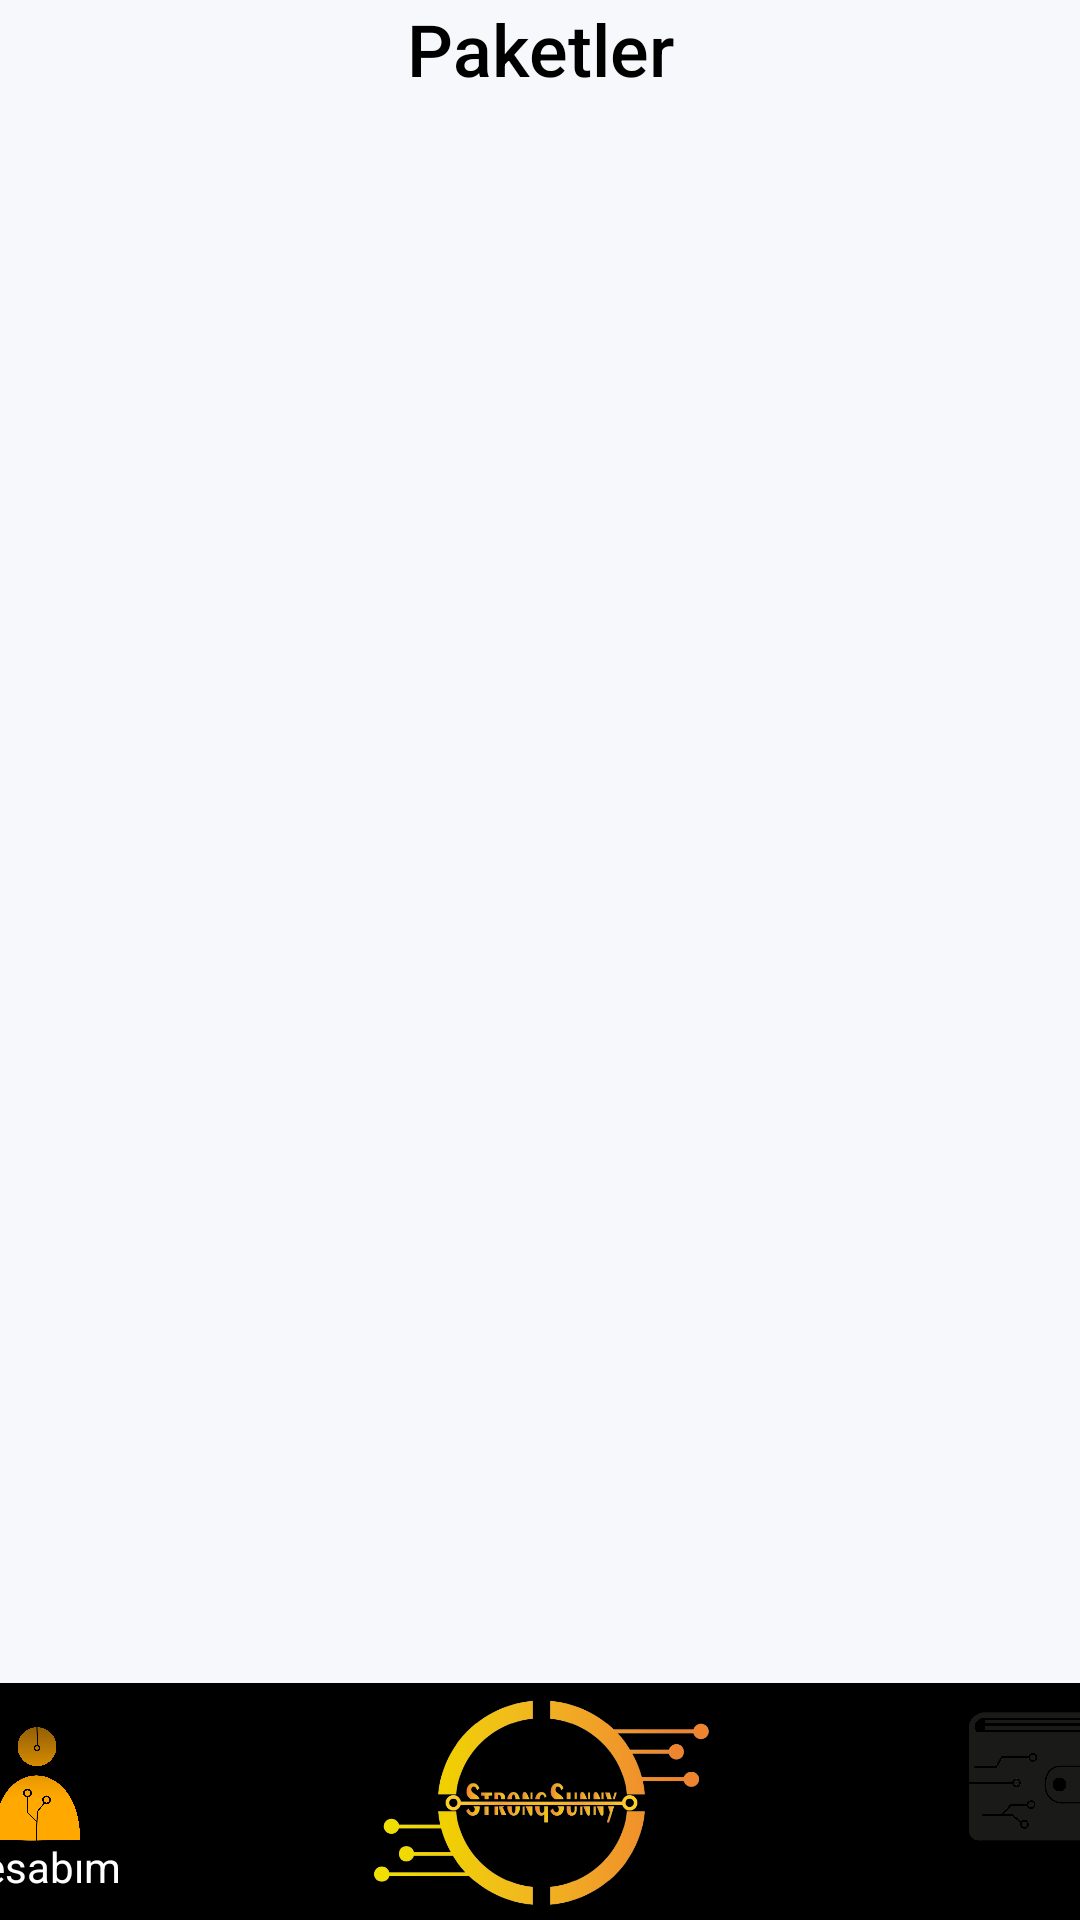

The Android layout XML behind this screen, and the referenced resources:
<!-- AndroidManifest.xml: application theme Theme.Strongsunny -->
<!-- res/layout/activity_paketler.xml -->
<?xml version="1.0" encoding="utf-8"?>
<androidx.constraintlayout.widget.ConstraintLayout xmlns:android="http://schemas.android.com/apk/res/android"
    xmlns:app="http://schemas.android.com/apk/res-auto"
    xmlns:tools="http://schemas.android.com/tools"
    android:layout_width="match_parent"
    android:layout_height="match_parent"
    android:background="#F7F8FB"
    tools:context=".paketler">

    <androidx.constraintlayout.widget.ConstraintLayout
        android:id="@+id/constraintLayout3"
        android:layout_width="410dp"
        android:layout_height="79dp"
        android:background="#000000"
        app:layout_constraintBottom_toBottomOf="parent"
        app:layout_constraintEnd_toEndOf="parent"
        app:layout_constraintStart_toStartOf="parent">

        <androidx.constraintlayout.widget.ConstraintLayout
            android:id="@+id/constraintLayout18"
            android:layout_width="74dp"
            android:layout_height="60dp"
            android:background="@color/black"
            app:layout_constraintBottom_toBottomOf="parent"
            app:layout_constraintStart_toStartOf="parent"
            app:layout_constraintTop_toTopOf="parent">

            <ImageView
                android:id="@+id/imageView3"
                android:layout_width="56dp"
                android:layout_height="43dp"
                app:layout_constraintEnd_toEndOf="parent"
                app:layout_constraintStart_toStartOf="parent"
                app:layout_constraintTop_toTopOf="parent"
                app:srcCompat="@drawable/profile" />

            <TextView
                android:id="@+id/textView11"
                android:layout_width="wrap_content"
                android:layout_height="wrap_content"
                android:text="Hesabım"
                android:textAlignment="center"
                android:textColor="#FFFFFF"
                app:layout_constraintBottom_toBottomOf="parent"
                app:layout_constraintEnd_toEndOf="parent"
                app:layout_constraintStart_toStartOf="parent"
                app:layout_constraintTop_toBottomOf="@+id/imageView3" />
        </androidx.constraintlayout.widget.ConstraintLayout>

        <ImageButton
            android:id="@+id/imageButton3"
            android:layout_width="113dp"
            android:layout_height="70dp"
            android:background="@color/black"
            android:scaleType="fitXY"
            app:layout_constraintBottom_toBottomOf="parent"
            app:layout_constraintEnd_toStartOf="@+id/constraintLayout17"
            app:layout_constraintStart_toEndOf="@+id/constraintLayout18"
            app:layout_constraintTop_toTopOf="parent"
            app:srcCompat="@drawable/logo" />

        <androidx.constraintlayout.widget.ConstraintLayout
            android:id="@+id/constraintLayout17"
            android:layout_width="74dp"
            android:layout_height="60dp"
            android:background="@drawable/textradi"
            app:layout_constraintBottom_toBottomOf="parent"
            app:layout_constraintEnd_toEndOf="parent"
            app:layout_constraintTop_toTopOf="parent">

            <ImageView
                android:id="@+id/imageView3p"
                android:layout_width="56dp"
                android:layout_height="43dp"
                app:layout_constraintEnd_toEndOf="parent"
                app:layout_constraintStart_toStartOf="parent"
                app:layout_constraintTop_toTopOf="parent"
                app:srcCompat="@drawable/cuzdan" />

            <TextView
                android:id="@+id/textView11p"
                android:layout_width="wrap_content"
                android:layout_height="wrap_content"
                android:text="Paketler"
                android:textColor="#000000"
                app:layout_constraintBottom_toBottomOf="parent"
                app:layout_constraintEnd_toEndOf="parent"
                app:layout_constraintStart_toStartOf="parent"
                app:layout_constraintTop_toBottomOf="@+id/imageView3p" />
        </androidx.constraintlayout.widget.ConstraintLayout>
    </androidx.constraintlayout.widget.ConstraintLayout>

    <TextView
        android:id="@+id/textView16"
        android:layout_width="wrap_content"
        android:layout_height="wrap_content"
        android:fontFamily="sans-serif-medium"
        android:text="Paketler"
        android:textColor="#000000"
        android:textSize="24sp"
        app:layout_constraintEnd_toEndOf="parent"
        app:layout_constraintStart_toStartOf="parent"
        app:layout_constraintTop_toTopOf="parent" />

    <androidx.recyclerview.widget.RecyclerView
        android:id="@+id/recpak"
        android:layout_width="350dp"
        android:layout_height="0dp"
        android:layout_marginTop="15dp"
        android:layout_marginBottom="15dp"
        app:layout_constraintBottom_toTopOf="@+id/constraintLayout3"
        app:layout_constraintEnd_toEndOf="parent"
        app:layout_constraintStart_toStartOf="parent"
        app:layout_constraintTop_toBottomOf="@+id/textView16" />
</androidx.constraintlayout.widget.ConstraintLayout>
<!-- resources referenced by this layout -->
<resources>
  <color name="black">#FF000000</color>
  <!-- drawable cuzdan: png bitmap (drawable, 43985 bytes) -->
  <!-- drawable logo: png bitmap (drawable, 73768 bytes) -->
  <!-- drawable profile: png bitmap (drawable, 129759 bytes) -->
  <style name="Theme.Strongsunny" parent="Theme.MaterialComponents.NoActionBar">
          
          <item name="colorPrimary">@color/purple_500</item>
          <item name="colorPrimaryVariant">@color/purple_700</item>
          <item name="colorOnPrimary">@color/white</item>
          
          <item name="colorSecondary">@color/teal_200</item>
          <item name="colorSecondaryVariant">@color/teal_700</item>
          <item name="colorOnSecondary">@color/black</item>
          
          <item name="android:statusBarColor" tools:targetApi="l">?attr/colorPrimaryVariant</item>
          
      </style>
  <color name="purple_500">#FFCC00</color>
  <color name="purple_700">#F7F8FB</color>
  <color name="white">#FFFFFFFF</color>
  <color name="teal_200">#FF03DAC5</color>
  <color name="teal_700">#FF018786</color>
</resources>
